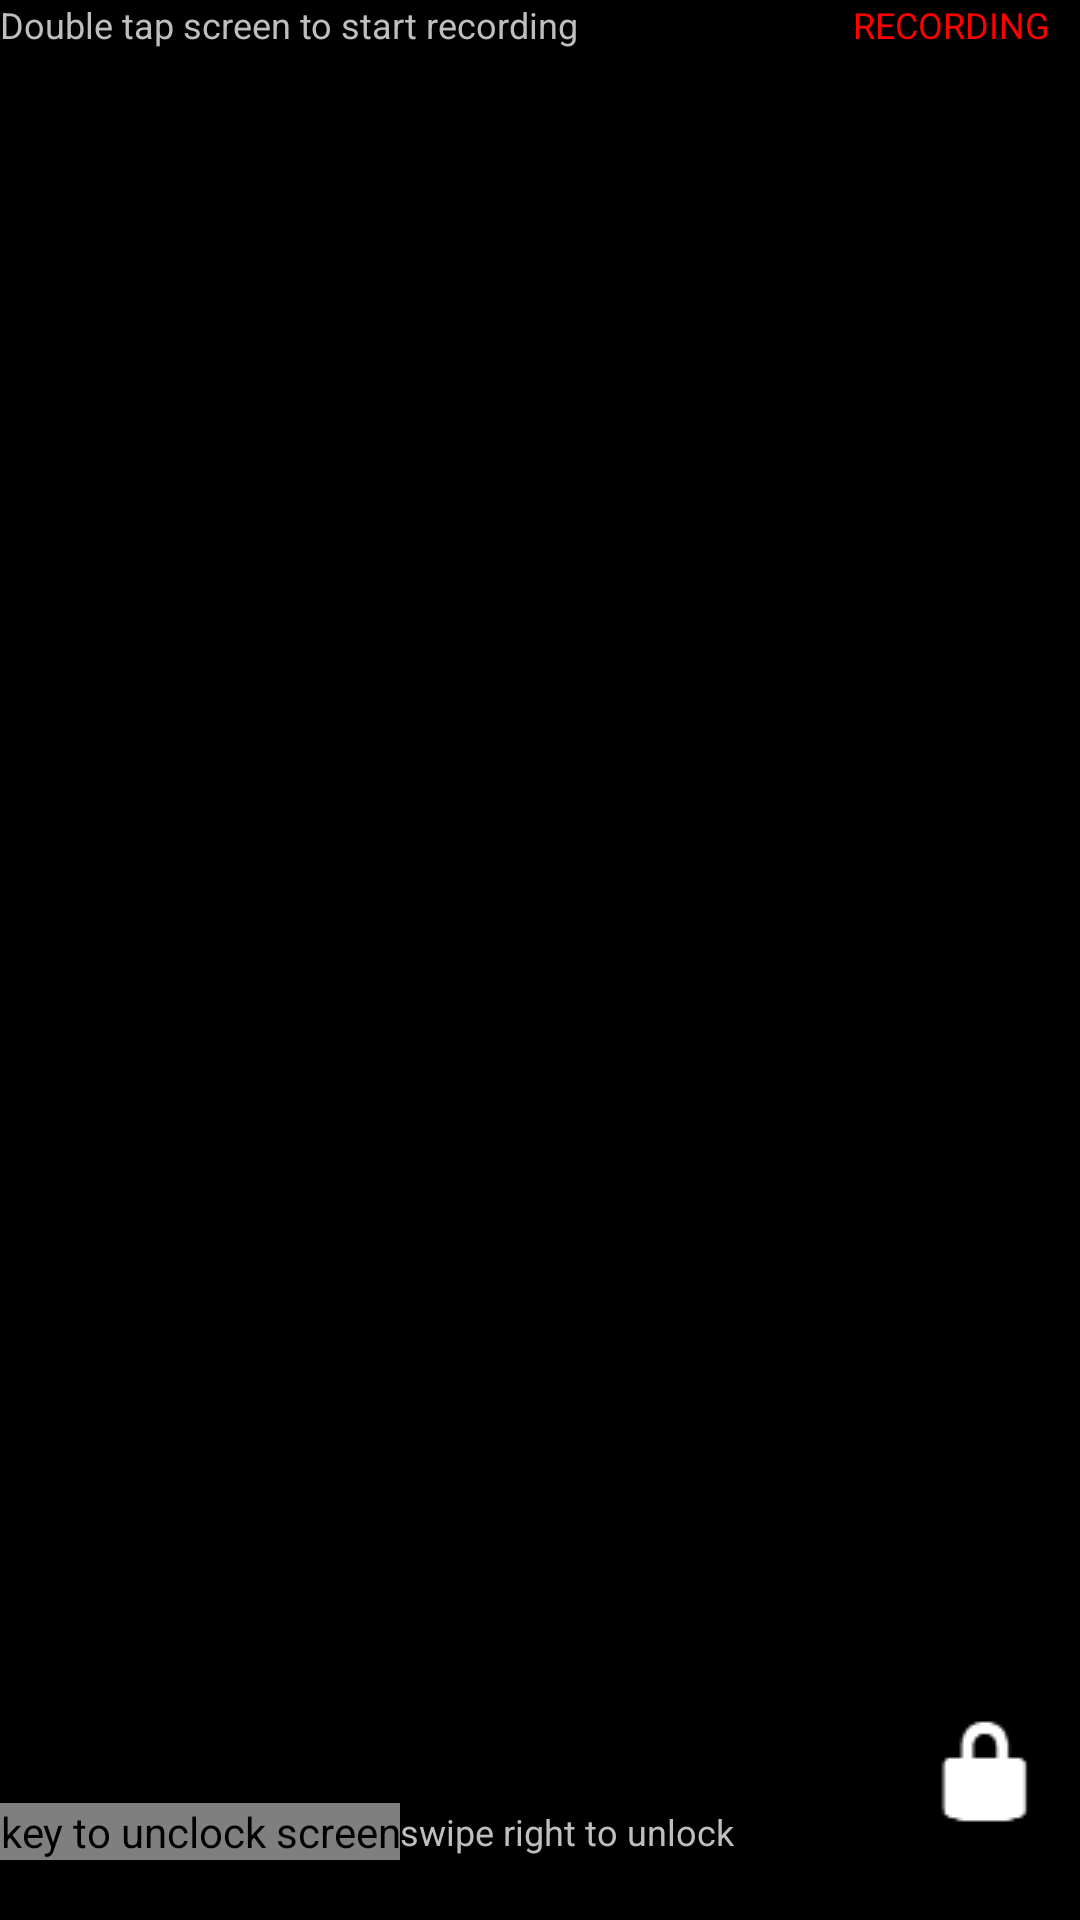

This screen was rendered from an Android layout file. Write that file and the resources it references.
<!-- AndroidManifest.xml: application theme AppTheme -->
<!-- res/layout/main.xml -->
<?xml version="1.0" encoding="utf-8"?>
<android.support.constraint.ConstraintLayout xmlns:android="http://schemas.android.com/apk/res/android"
    xmlns:tools="http://schemas.android.com/tools"
    android:layout_height="match_parent"
    android:layout_width="match_parent"
    xmlns:app="http://schemas.android.com/apk/res-auto">
    <TableLayout xmlns:android="http://schemas.android.com/apk/res/android"
        xmlns:app="http://schemas.android.com/apk/res-auto"
        android:layout_height="match_parent"
        android:layout_width="match_parent"
        xmlns:tools="http://schemas.android.com/tools"
        android:background="@color/black"
        android:stretchColumns="0"
        android:keepScreenOn="true">

        <TableRow>
            <TextView
                android:id="@+id/doubletapText"
                android:layout_width="wrap_content"
                android:layout_height="wrap_content"
                android:text="@string/doubletap_start"
                android:textSize="12sp"/>

            <android.support.constraint.ConstraintLayout>
                <ImageView
                    android:id="@+id/redCircle"
                    android:src="@drawable/red_circle"
                    android:layout_height="12dp"
                    android:layout_width="12dp"
                    app:layout_constraintEnd_toStartOf="@id/recordingText"
                    app:layout_constraintBottom_toBottomOf="@id/recordingText"
                    app:layout_constraintTop_toTopOf="parent"
                    android:layout_marginEnd="5dp"
                    android:adjustViewBounds="true"
                    android:maxHeight="12dp"
                    android:maxWidth="12dp"
                    tools:ignore="ContentDescription"/>
                <TextView
                    android:id="@+id/recordingText"
                    android:layout_width="wrap_content"
                    android:layout_height="wrap_content"
                    android:text="@string/recording"
                    android:textColor="@color/red"
                    android:textSize="12sp"
                    app:layout_constraintEnd_toEndOf="parent"
                    app:layout_constraintTop_toTopOf="parent"
                    android:layout_marginEnd="10dp"/>
            </android.support.constraint.ConstraintLayout>
        </TableRow>
        <TableRow>
            <TextView
                android:id="@+id/logText"
                android:layout_span="2"
                android:layout_width="wrap_content"
                android:layout_height="wrap_content"
                android:text=""
                android:textSize="12sp"/>
        </TableRow>
        <TableRow>
            <TextView
                android:id="@+id/convertProgressText"
                android:layout_span="2"
                android:layout_width="wrap_content"
                android:layout_height="wrap_content"
                android:text="" />
        </TableRow>
    </TableLayout>
    <marabillas.loremar.lmaudiospy.TouchableImageView
        android:id="@+id/key"
        android:layout_width="wrap_content"
        android:layout_height="wrap_content"
        android:src="@drawable/key"
        android:contentDescription="@string/key_to_unclock_screen"
        app:layout_constraintStart_toStartOf="parent"
        app:layout_constraintBottom_toBottomOf="parent"
        android:layout_marginBottom="20dp"/>
    <ImageView
        android:id="@+id/lock"
        android:layout_width="wrap_content"
        android:layout_height="wrap_content"
        android:src="@drawable/locked"
        android:contentDescription="@string/lock"
        app:layout_constraintEnd_toEndOf="parent"
        app:layout_constraintBottom_toBottomOf="parent"
        android:layout_marginBottom="20dp"/>
    <TextView
        android:id="@+id/swipe_instruction"
        android:layout_width="wrap_content"
        android:layout_height="wrap_content"
        android:textSize="12sp"
        android:text="@string/swipe_right_to_unlock"
        app:layout_constraintStart_toEndOf="@id/key"
        app:layout_constraintBottom_toBottomOf="@id/key"
        app:layout_constraintTop_toTopOf="@id/key"/>
</android.support.constraint.ConstraintLayout>
<!-- resources referenced by this layout -->
<resources>
  <color name="black">#000000</color>
  <color name="red">#FF0000</color>
  <!-- drawable key: png bitmap (drawable, 1113 bytes) -->
  <!-- drawable locked: png bitmap (drawable, 16561 bytes) -->
  <string name="doubletap_start">Double tap screen to start recording</string>
  <string name="key_to_unclock_screen">key to unclock screen</string>
  <string name="lock">lock</string>
  <string name="recording">RECORDING</string>
  <string name="swipe_right_to_unlock">swipe right to unlock</string>
  <style name="AppTheme" parent="android:Theme.Black.NoTitleBar.Fullscreen">
          <item name="android:alertDialogTheme">@style/AlertDialogCustom</item>
      </style>
  <style name="AlertDialogCustom" parent="@android:style/Theme.Holo.Dialog">
          <item name="android:windowBackground">@color/transparent</item>
      </style>
  <color name="transparent">#00000000</color>
</resources>
